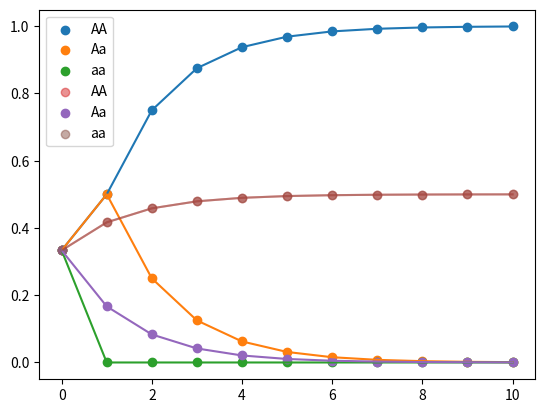

Write Python code to recreate this figure.
#! /usr/bin/env python
# -*- coding: utf-8 -*-
# [redacted]
# @ date: 2021-7-28
# @ function: 染色体遗传模型

# %%

import numpy as np

# %%

# 都选用 AA 结合    
M1 = np.array([[1, .5, 0],
               [0, .5, 1],
               [0, 0, 0]])

# 选用相同基因组结合
M2 = np.array([[1, .25, 0],
               [0, .5, 0],
               [0, .25, 1]])

x0 = np.array([1/3, 1/3, 1/3])

# 迭代求解
x1_list, x2_list = [x0], [x0]
for i in range(10):
	x1_list.append(M1.dot(x1_list[-1].T))
	x2_list.append(M2.dot(x2_list[-1].T))

print('----- M1 -----')
for index, each in enumerate(x1_list):
	print('iter {}: AA: {:.4f}, Aa: {:.4f}, aa: {:.4f}'.format(index, each[0], each[1], each[2]))

print('\n----- M2 -----')
for index, each in enumerate(x2_list):
	print('iter {}: AA: {:.4f}, Aa: {:.4f}, aa: {:.4f}'.format(index, each[0], each[1], each[2]))


# %%

# 情况一画图
a,b,c = [], [], []
for each in x1_list:
	a.append(each[0])
	b.append(each[1])
	c.append(each[2])

import matplotlib.pyplot as plt

it = [i for i in range(11)]
plt.plot(it,a)
plt.plot(it,b)
plt.plot(it,c)
plt.scatter(it,a, label='AA')
plt.scatter(it,b, label='Aa')
plt.scatter(it,c, label='aa')
plt.legend()

# %%

# 情况二画图
a,b,c = [], [], []
for each in x2_list:
	a.append(each[0])
	b.append(each[1])
	c.append(each[2])

import matplotlib.pyplot as plt

it = [i for i in range(11)]
plt.plot(it,a, alpha=.5)
plt.plot(it,b)
plt.plot(it,c, alpha=.5)
plt.scatter(it,a, label='AA', alpha=.5)
plt.scatter(it,b, label='Aa')
plt.scatter(it,c, label='aa', alpha=.5)
plt.legend()